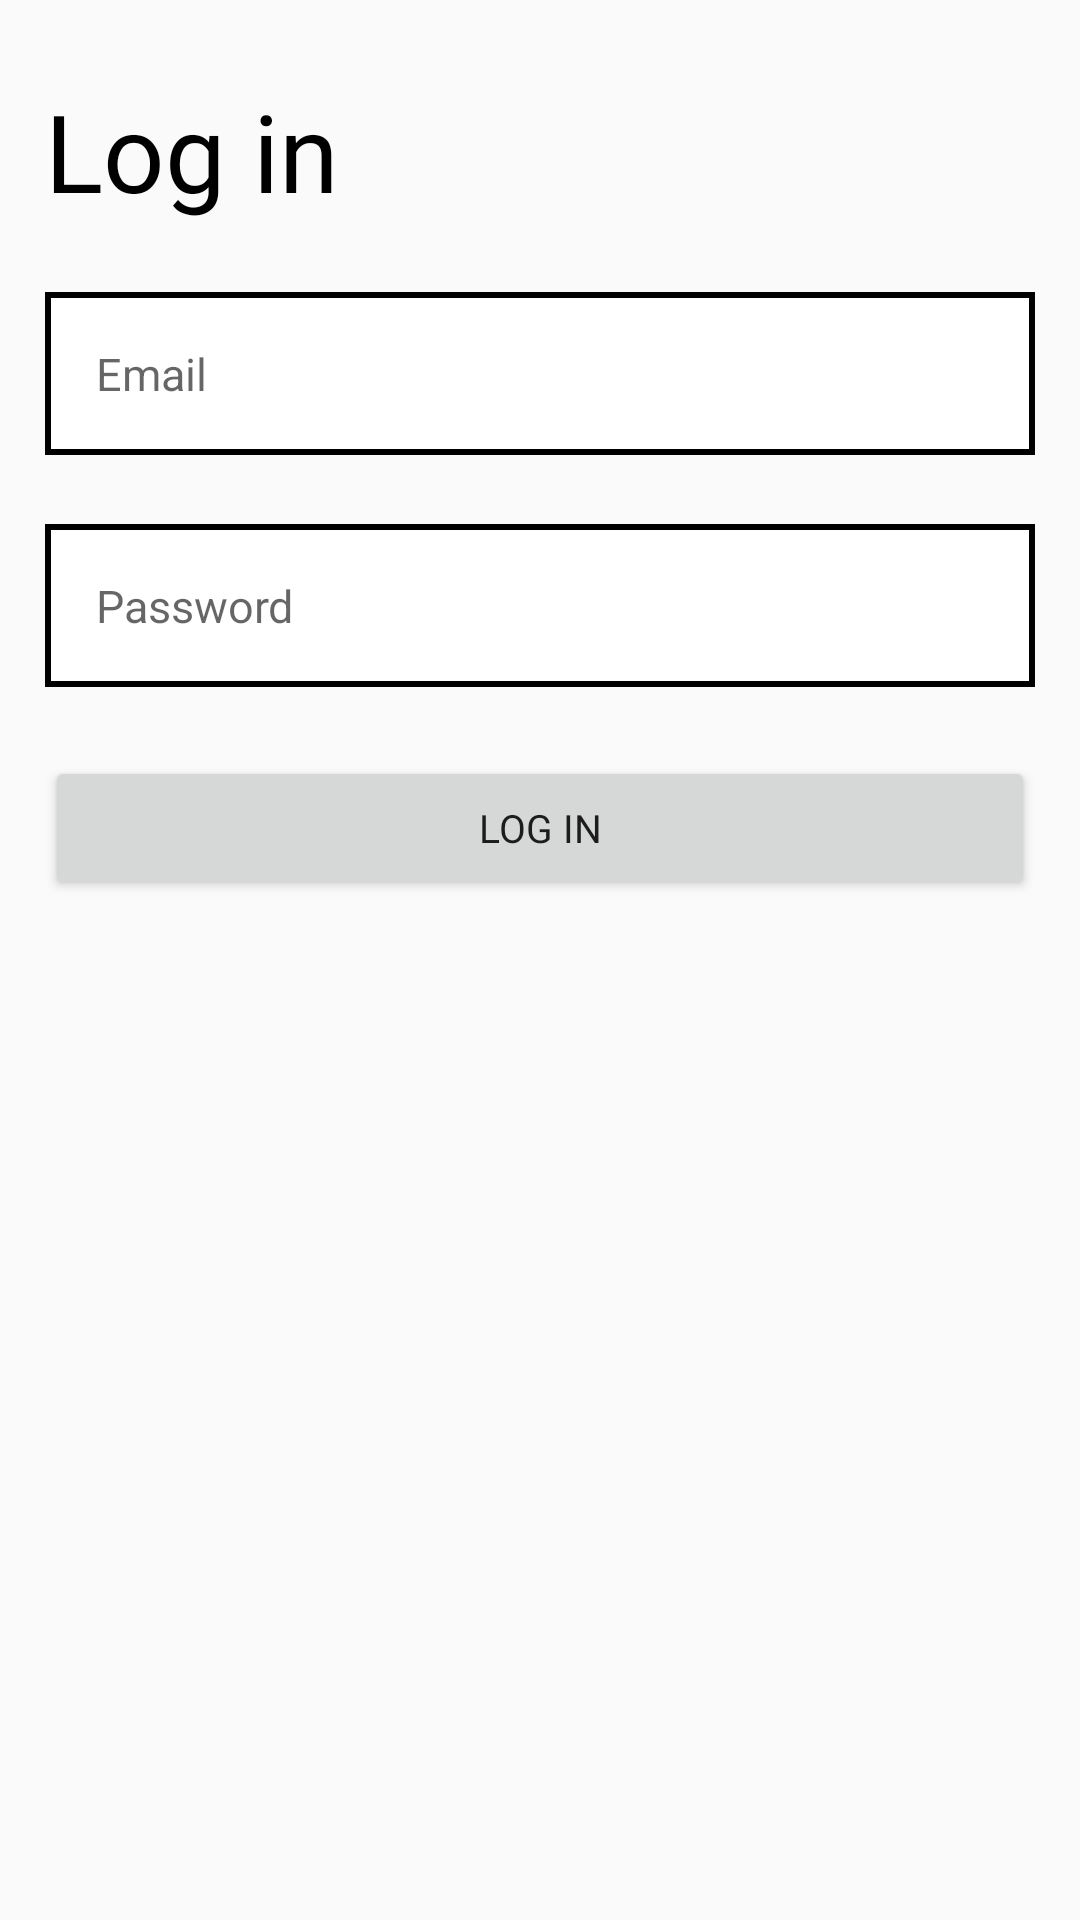

The Android layout XML behind this screen, and the referenced resources:
<!-- AndroidManifest.xml: application theme AppTheme -->
<!-- res/layout/activity_login.xml -->
<?xml version="1.0" encoding="utf-8"?>
<RelativeLayout
    xmlns:android="http://schemas.android.com/apk/res/android"
    xmlns:app="http://schemas.android.com/apk/res-auto"
    xmlns:tools="http://schemas.android.com/tools"
    android:layout_width="match_parent"
    android:layout_height="match_parent"
    tools:context=".activity.SearchActivity"
    android:paddingStart="15dp"
    android:paddingEnd="15dp"
    android:paddingTop="26dp">


    <TextView
        android:id="@+id/text_loginTitle"
        style="@style/TextMainTitle"
        android:layout_marginBottom="23dp"
        android:text="Log in" />

    <EditText
        android:id="@+id/text_loginId"
        style="@style/OutlineRectangle"
        android:layout_width="match_parent"
        android:layout_height="wrap_content"
        android:layout_below="@id/text_loginTitle"
        android:layout_marginBottom="23dp"
        android:ems="10"
        android:hint="Email"
        android:inputType="textEmailAddress" />

    <EditText
        android:id="@+id/et_login_Password"
        style="@style/OutlineRectangle"
        android:layout_width="match_parent"
        android:layout_height="wrap_content"
        android:layout_below="@id/text_loginId"
        android:ems="10"
        android:inputType="textPassword"
        android:hint="Password"
        android:layout_marginBottom="23dp" />

    <Button
        android:id="@+id/Button_login"
        style="@style/Button"
        android:layout_width="match_parent"
        android:layout_height="wrap_content"
        android:layout_below="@id/et_login_Password"
        android:text="LOG IN" />
</RelativeLayout>
<!-- resources referenced by this layout -->
<resources>
  <style name="Button">
          <item name="android:textSize">13dp</item>
          <item name="android:layout_gravity">center</item>
          <item name="fontFamily">@font/roboto_bold</item>
      </style>
  <style name="OutlineRectangle">
          <item name="android:background">@drawable/outline_rectangle</item>
          <item name="android:textSize">15sp</item>
          <item name="android:textColor">@color/black</item>
          <item name="android:layout_gravity">center</item>
      </style>
  <style name="TextMainTitle">
          <item name="android:layout_width">wrap_content</item>
          <item name="android:layout_height">wrap_content</item>
          <item name="android:textSize">36sp</item>
          <item name="android:textColor">@color/black</item>
          <item name="android:fontFamily">@font/comfortaa_regular</item>
      </style>
  <style name="AppTheme" parent="Theme.AppCompat.Light">
          
          <item name="colorPrimary">@color/colorPrimary</item>
          <item name="colorPrimaryDark">@color/colorPrimaryDark</item>
          <item name="colorAccent">@color/colorAccent</item>
          
          <item name="windowActionBar">false</item>       
          <item name="windowNoTitle">true</item>
      </style>
  <!-- drawable outline_rectangle (drawable) -->
  <?xml version="1.0" encoding="utf-8"?>
  <shape
      xmlns:android="http://schemas.android.com/apk/res/android"
      android:shape="rectangle">
  
      
      <solid android:color="@android:color/white" />
  
      
      <padding
          android:bottom="17dp"
          android:left="17dp"
          android:right="17dp"
          android:top="17dp" />
  
      
      <stroke
          android:width="2dp"
          android:color="@android:color/black" />
  
  </shape>
  <color name="black">#000000</color>
  <color name="colorPrimary">#DB9591</color>
  <color name="colorPrimaryDark">#849CA3</color>
  <color name="colorAccent">#396370</color>
</resources>
